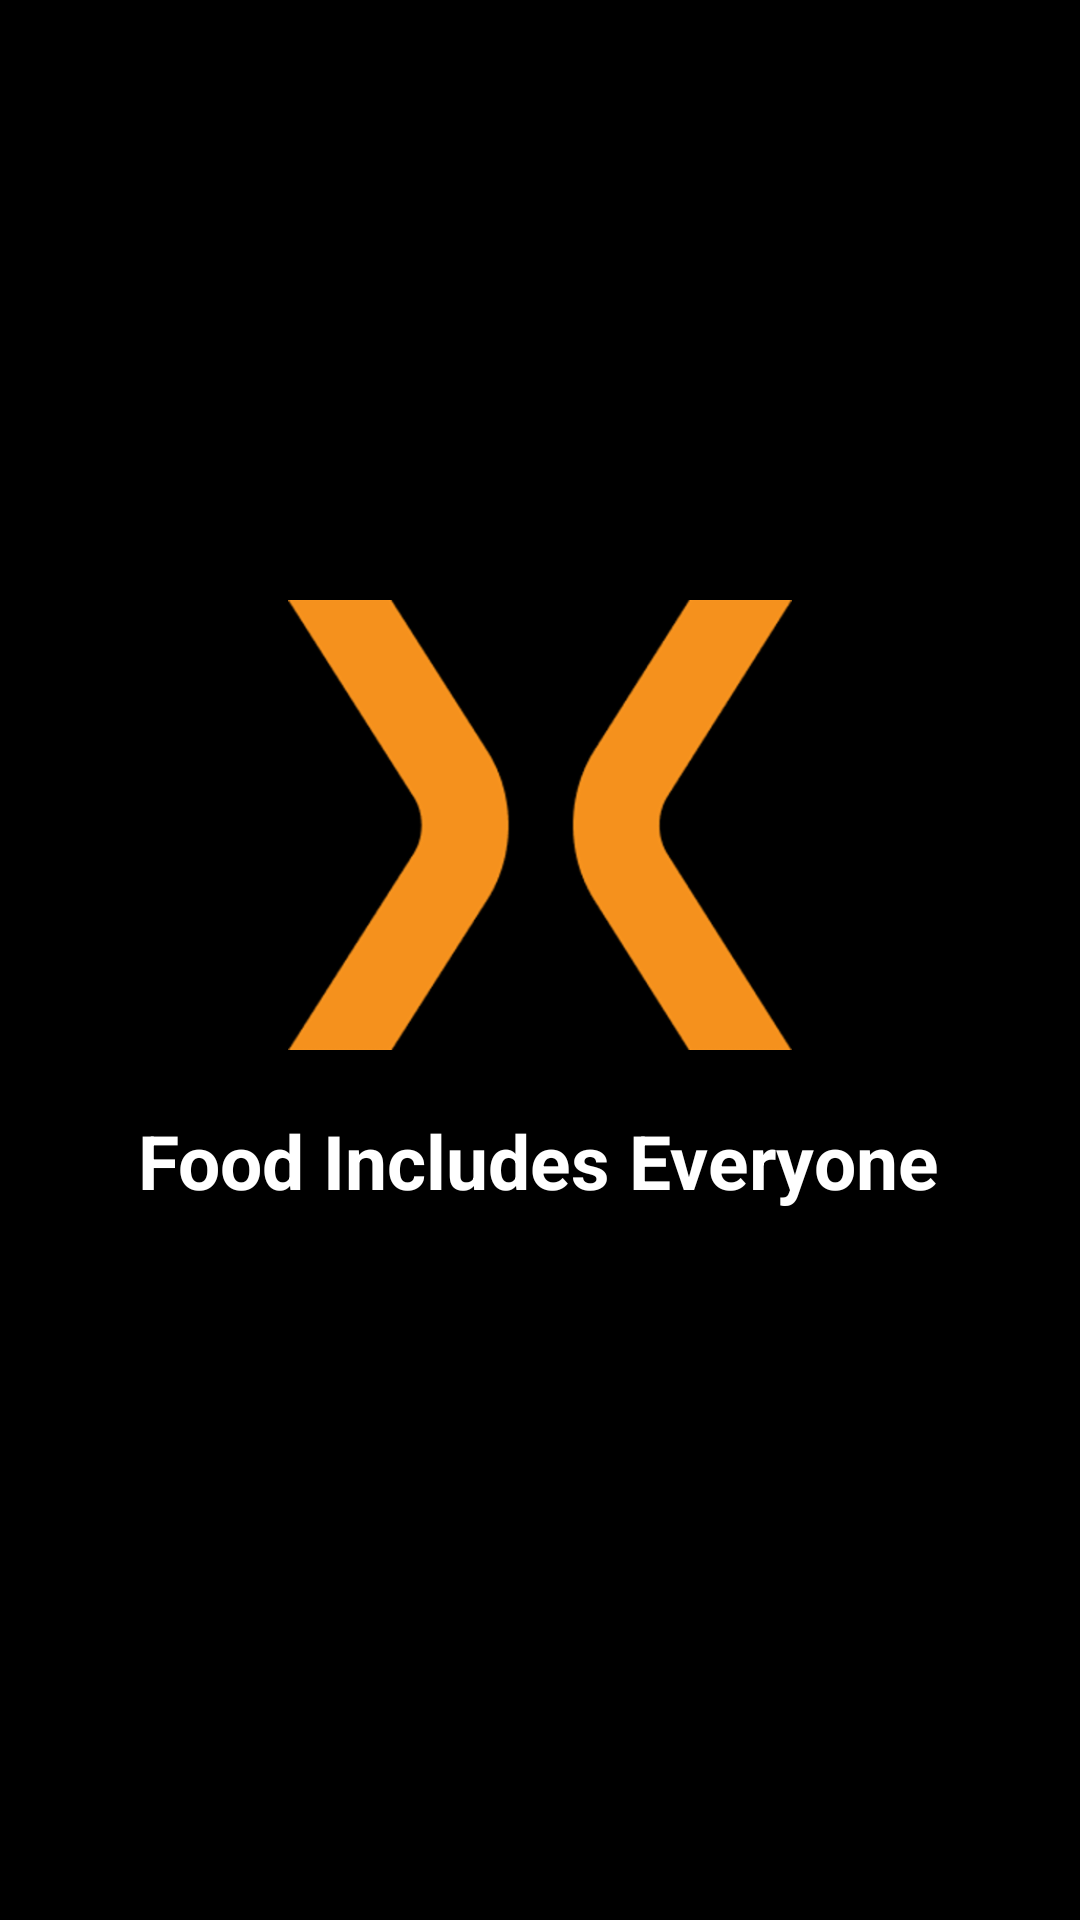

Here is an Android app screen rendered from its layout file. Give the layout XML and the strings, colors and styles it references.
<!-- AndroidManifest.xml: application theme AppTheme -->
<!-- res/layout/activity_main.xml -->
<?xml version="1.0" encoding="utf-8"?>
<androidx.constraintlayout.widget.ConstraintLayout xmlns:android="http://schemas.android.com/apk/res/android"
    xmlns:app="http://schemas.android.com/apk/res-auto"
    xmlns:tools="http://schemas.android.com/tools"
    android:layout_width="match_parent"
    android:layout_height="match_parent"
    android:background="@color/black"
    tools:context=".MainActivity">

    <ImageView
        android:id="@+id/imageView"
        android:layout_width="match_parent"
        android:layout_height="150dp"
        android:layout_marginTop="200dp"
        android:adjustViewBounds="false"
        android:src="@drawable/logo"
        app:layout_constraintEnd_toEndOf="parent"
        app:layout_constraintHorizontal_bias="0.0"
        app:layout_constraintStart_toStartOf="parent"
        app:layout_constraintTop_toTopOf="parent" />

    <TextView
        android:id="@+id/textView2"
        android:layout_width="wrap_content"
        android:layout_height="wrap_content"
        android:layout_marginTop="20dp"
        android:text="Food Includes Everyone"
        android:textColor="@color/white"
        android:textSize="25dp"
        android:textStyle="bold"
        app:layout_constraintBottom_toBottomOf="parent"
        app:layout_constraintEnd_toEndOf="parent"
        app:layout_constraintHorizontal_bias="0.496"
        app:layout_constraintStart_toStartOf="parent"
        app:layout_constraintTop_toBottomOf="@+id/imageView"
        app:layout_constraintVertical_bias="0.0" />


</androidx.constraintlayout.widget.ConstraintLayout>
<!-- resources referenced by this layout -->
<resources>
  <color name="black">#000000</color>
  <color name="white">#FFFFFF</color>
  <!-- drawable logo: png bitmap (drawable-hdpi, 11158 bytes) -->
  <style name="AppTheme" parent="@style/Theme.AppCompat">
          <item name="colorPrimary">@color/mySelectedColor</item>
          <item name="colorPrimaryDark">@color/black</item>
          <item name="colorAccent">@color/darkgray</item>
      </style>
  <color name="mySelectedColor">#FF9800</color>
  <color name="darkgray">#B2000000</color>
</resources>
